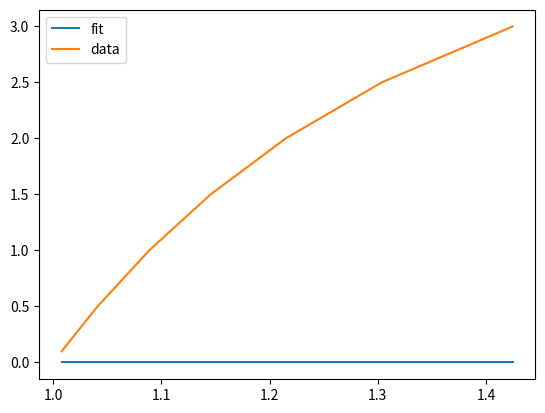

Reproduce this figure in Python.
# -*- coding: utf-8 -*-
"""
Created on Sun Jan 26 20:03:36 2020

[redacted]
"""

import matplotlib.pyplot as plt
import numpy as np
from scipy.optimize import curve_fit

R = .08205
T = 295

def P_fit_p(x, B, C):
    c_1 = (C * x**3) / (R**2 * T**2)
    c_2 = (B * x**2) / (R * T)
    c_3 = (x - 1)
    return (-c_2 + np.sqrt(c_2**2 - 4 * c_1 * c_3)) / (2 * c_1)

def P_fit_m(x, B, C):
    c_1 = (C * x**3) / (R**2 * T**2)
    c_2 = (B * x**2) / (R * T)
    c_3 = (x - 1)
    return (-c_2 - np.sqrt(c_2**2 - 4 * c_1 * c_3)) / (2 * c_1)

Z = [0.9923, 0.9607, 0.9186, 0.8731, 0.8232, 0.7672, 0.7020]

Z_inv = []

for i in Z:
    Z_inv.append(1/i)

P = [.1, .5, 1.0, 1.5, 2.0, 2.5, 3.0]

Z_fit = np.linspace(Z_inv[0],Z_inv[len(Z_inv)-1], 100)
P_fit = np.linspace(.1,3, 100)
    
popt, pcov = curve_fit(P_fit_p, Z_inv, P, bounds=(0,10))
popt
plt.plot(Z_fit, P_fit_p(Z_fit, *popt), label = 'fit')

print(*popt)

plt.plot(Z_inv, P, label = 'data')
plt.legend(loc=('best'))
plt.savefig('HW_1_Q_9.png')

#=======This is obviously no good...=======#